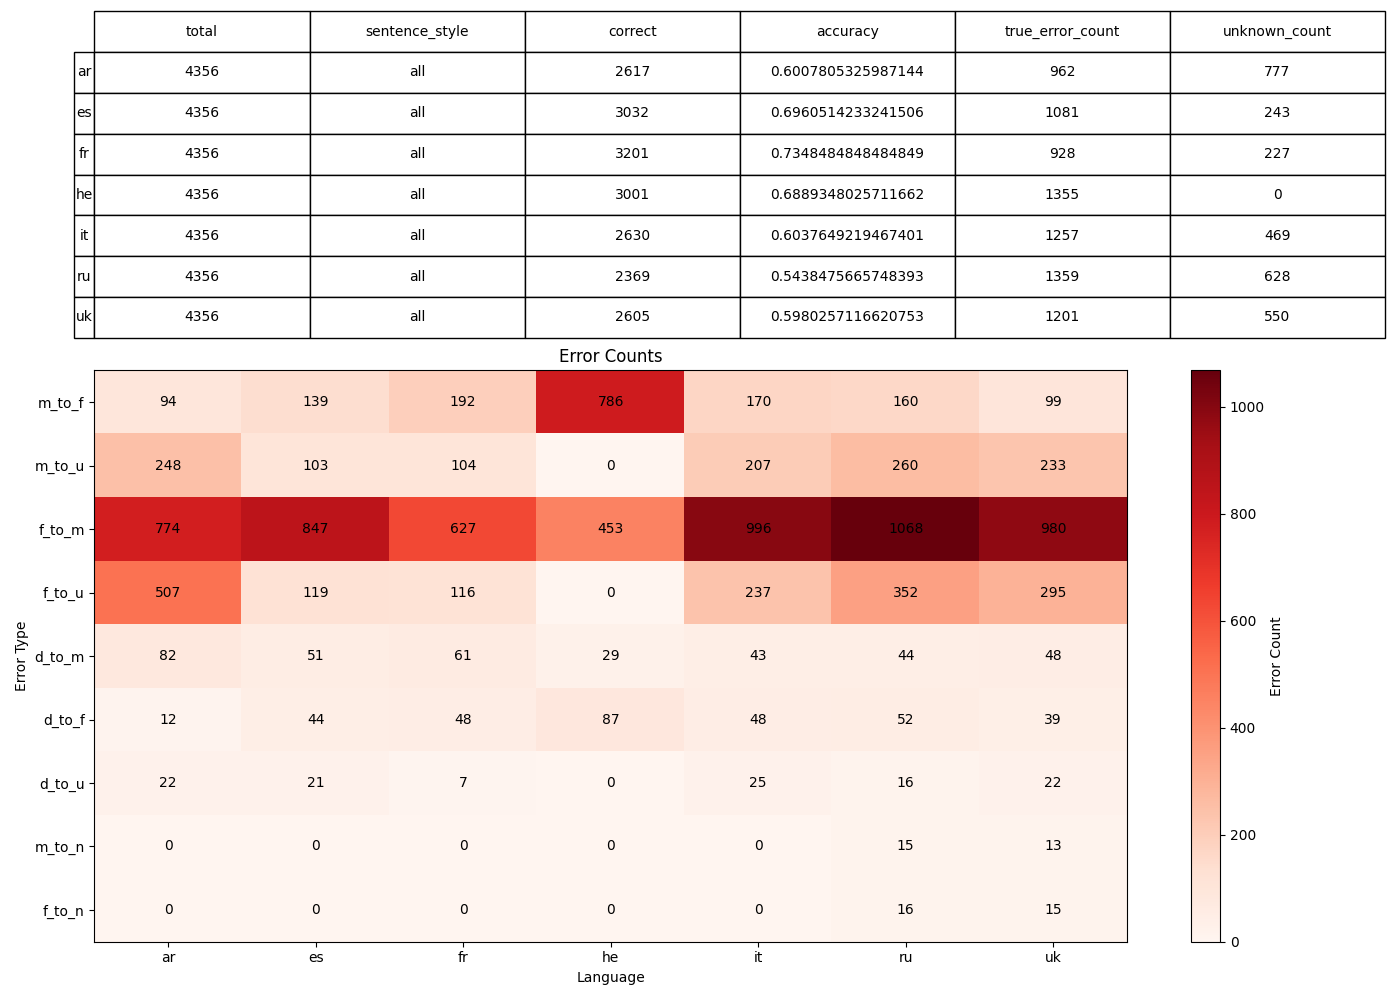

The file beside this chart, header and first rows:
, 0, 1, 2, 3, 4, 5, 6
language, ar, es, fr, he, it, ru, uk
sentence_style, , , , , , , 
total, 4356, 4356, 4356, 4356, 4356, 4356, 4356
correct, 2617, 3032, 3201, 3001, 2630, 2369, 2605
accuracy, 0.6008, 0.6961, 0.7348, 0.6889, 0.6038, 0.5438, 0.598
true_error_count, 962, 1081, 928, 1355, 1257, 1359, 1201
unknown_count, 777, 243, 227, 0, 469, 628, 550
error_m_to_f, 94, 139, 192, 786, 170, 160, 99
error_m_to_u, 248, 103, 104, 0, 207, 260, 233
error_f_to_m, 774, 847, 627, 453, 996, 1068, 980
error_f_to_u, 507, 119, 116, 0, 237, 352, 295
error_d_to_m, 82, 51, 61, 29, 43, 44, 48
error_d_to_f, 12, 44, 48, 87, 48, 52, 39
error_d_to_u, 22, 21, 7, 0, 25, 16, 22
error_m_to_n, 0, 0, 0, 0, 0, 15, 13
error_f_to_n, 0, 0, 0, 0, 0, 16, 15
